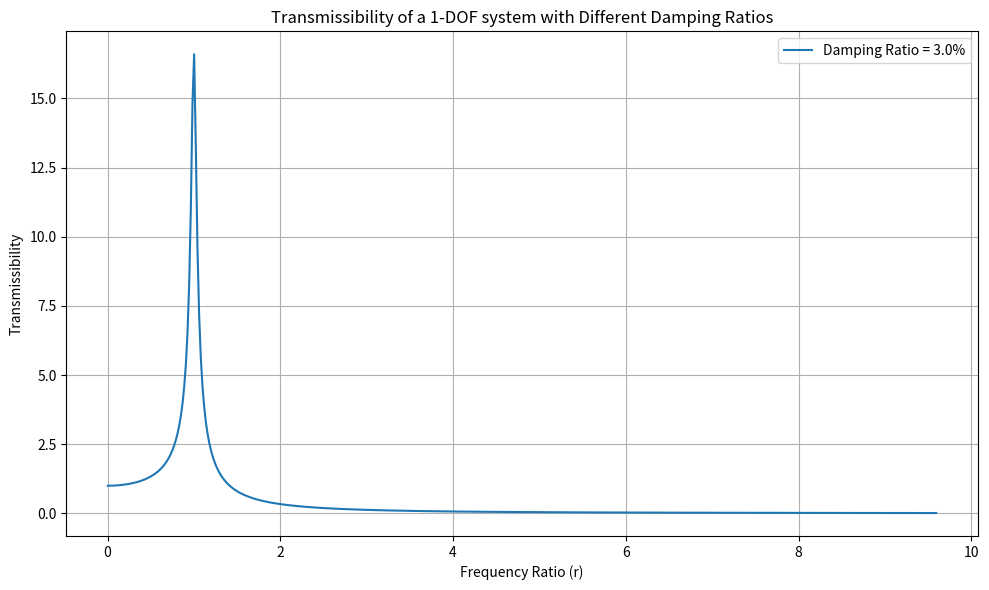

Generate this figure with matplotlib: (Note: this script raises an exception after producing the figure.)
import numpy as np
import matplotlib.pyplot as plt

def amplification_factor_damped(mass, k, f, zeta):
    f0 = np.sqrt(k / mass) / (2 * np.pi)  # Natural frequency in Hz
    r = f / f0  # Frequency ratio
    X = 1 / np.sqrt((1 - r**2)**2 + (2 * zeta * r)**2)
    return X, r

def transmissibility_damped(mass, k, f, zeta):
    f0 = np.sqrt(k / mass) / (2 * np.pi)  # Natural frequency in Hz
    r = f / f0  # Frequency ratio
    T = np.sqrt((1 + (2 * zeta * r)**2) / ((1 - r**2)**2 + (2 * zeta * r)**2))
    return T, r


def plot_amplification(weight, k, f_range, damping_ratios):
    mass = weight / 386.089  # Convert lbf to effective mass for lbf/in
    
    plt.figure(figsize=(10,6))
    
    for zeta in damping_ratios:
        r_values = []
        amplification_values = []
        for f in f_range:
            amplification, r = amplification_factor_damped(mass, k, f, zeta)
            r_values.append(r)
            amplification_values.append(amplification)
        plt.plot(r_values, amplification_values, label=f'Damping Ratio = {zeta*100}%')
    
    plt.xlabel('Frequency Ratio (r)')
    plt.ylabel('Amplification Factor')
    plt.title('Frequency Response of a 1-DOF system with Different Damping Ratios')
    plt.grid(True)
    plt.legend()
    plt.tight_layout()
    return plt


def plot_transmissibility(weight, k, f_range, damping_ratios):
    mass = weight / 386.089  # Convert lbf to effective mass for lbf/in
    
    # Transmissibility plot
    plt.figure(figsize=(10,6))
    for zeta in damping_ratios:
        r_values = []
        transmissibility_values = []
        for f in f_range:
            transmissibility, r = transmissibility_damped(mass, k, f, zeta)
            r_values.append(r)
            transmissibility_values.append(transmissibility)
        plt.plot(r_values, transmissibility_values, label=f'Damping Ratio = {zeta*100}%')
    plt.xlabel('Frequency Ratio (r)')
    plt.ylabel('Transmissibility')
    plt.title('Transmissibility of a 1-DOF system with Different Damping Ratios')
    plt.grid(True)
    plt.legend()
    plt.tight_layout()
    plt.show()




# Example usage:
weight = 1.0  # lbf
k = 100.0  # lbf/in



w_o = np.sqrt(k / (weight/386.089)) / (2 * np.pi)  # Natural frequency in Hz

print(w_o)

f_range = np.linspace(0.1, 300, 500)  # Varying the frequency in Hz

# Damping ratios
damping_ratios = [0.03]

# Re-plotting with the corrected mass definition
# plt = plot_amplification_damped(weight, k, f_range, damping_ratios)
plt = plot_transmissibility(weight, k, f_range, damping_ratios)

plt.figure
plt.show()